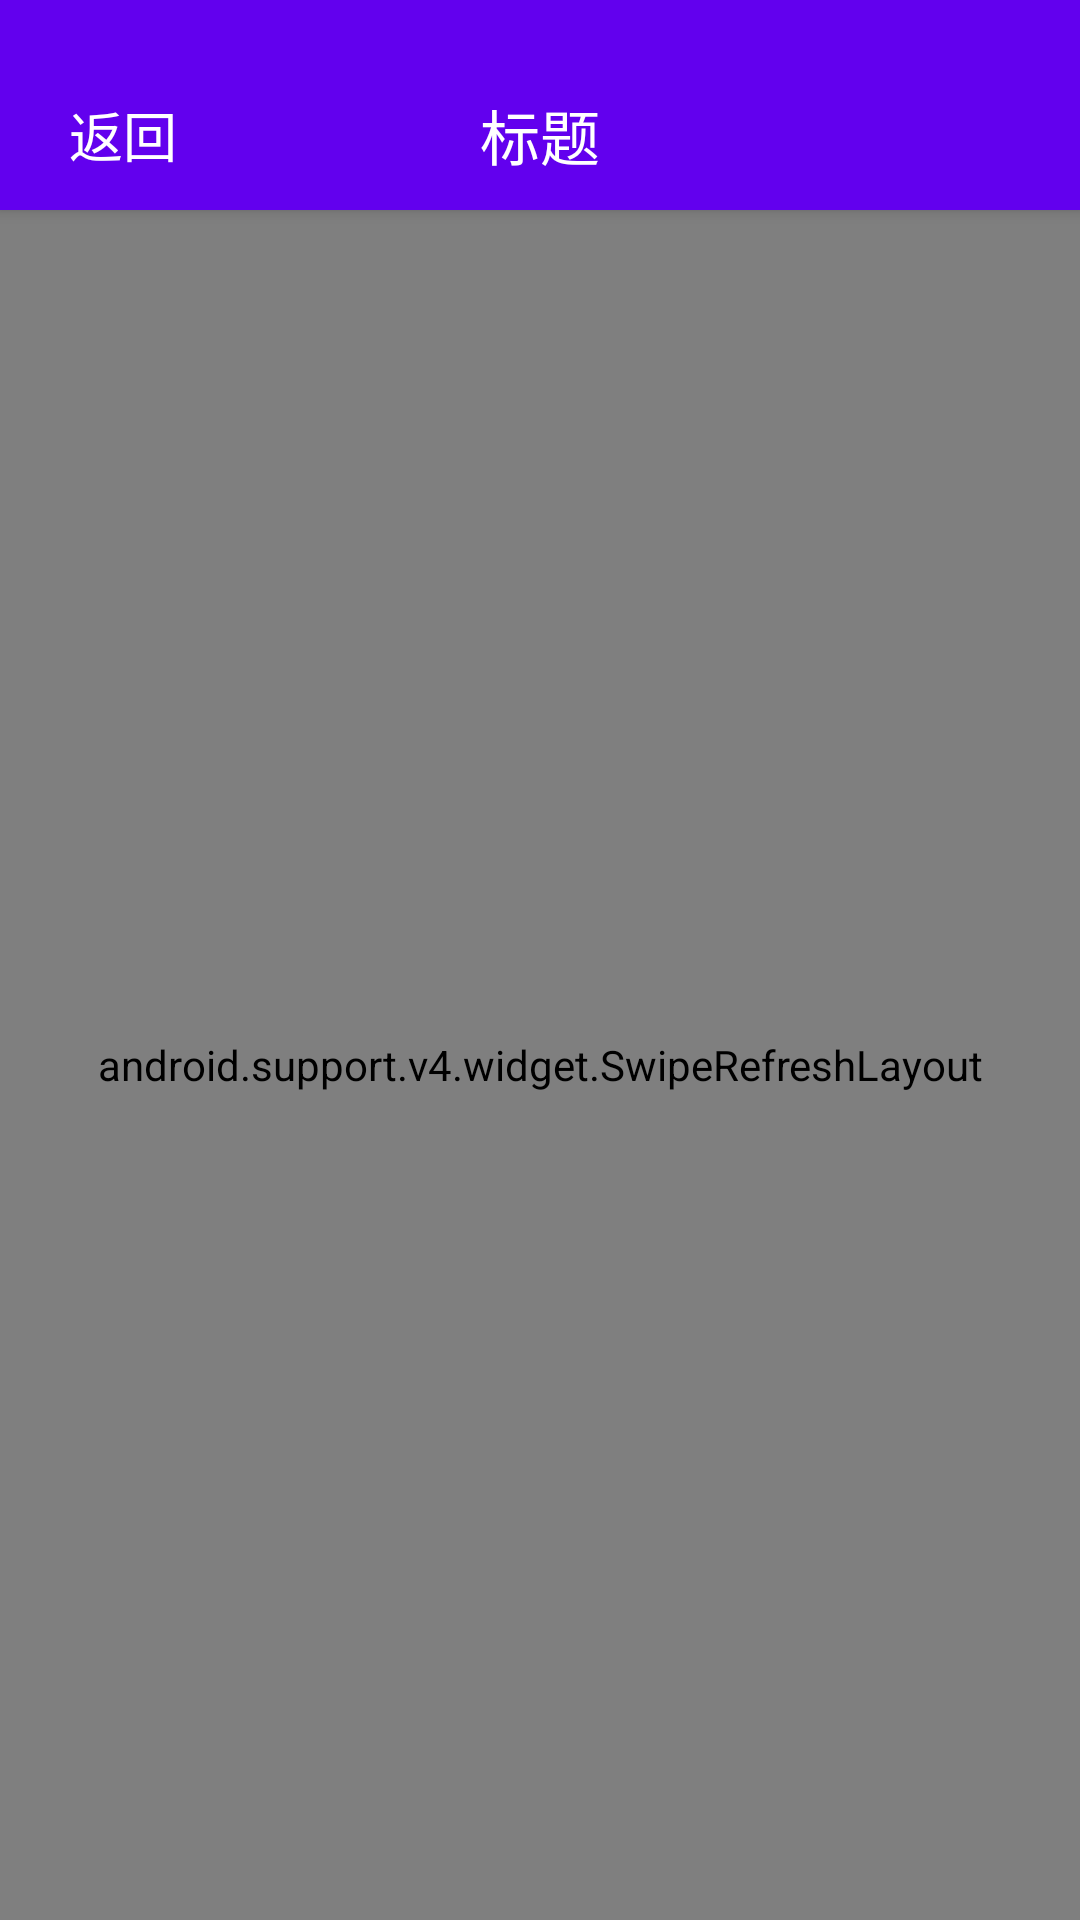

Produce the Android XML layout that renders to this screen, including the resource entries it uses.
<!-- AndroidManifest.xml: application theme AppTheme -->
<!-- res/layout/activity_main.xml -->
<?xml version="1.0" encoding="utf-8"?>
<LinearLayout
    xmlns:android="http://schemas.android.com/apk/res/android"
    xmlns:tools="http://schemas.android.com/tools"
    xmlns:app="http://schemas.android.com/apk/res-auto"
    android:layout_width="match_parent"
    android:layout_height="match_parent"
    android:orientation="vertical"
    tools:context=".activity.MainActivity">

    <include layout="@layout/toolbar_layout"/>

    <include layout="@layout/refresh_recycler_layout" />

    <android.support.design.widget.FloatingActionButton
        android:id="@+id/fab"
        android:layout_width="wrap_content"
        android:layout_height="wrap_content"
        android:layout_gravity="bottom|end"
        android:layout_margin="16dp"
        android:clickable="true"
        android:src="@mipmap/ic_github"
        app:elevation="5dp"
        app:layout_scrollFlags="scroll|enterAlways"/>
</LinearLayout>
<!-- res/layout/toolbar_layout.xml (included above) -->
<?xml version="1.0" encoding="utf-8"?>
<android.support.design.widget.AppBarLayout
    xmlns:android="http://schemas.android.com/apk/res/android"
    xmlns:app="http://schemas.android.com/apk/res-auto"
    android:id="@+id/app_bar_layout"
    android:orientation="vertical"
    android:layout_width="match_parent"
    android:layout_height="wrap_content"
    android:elevation="3dp">

    <TextView
        android:id="@+id/status_bar"
        android:layout_width="match_parent"
        android:layout_height="20dp"
        android:background="?attr/colorPrimary"/>

    <android.support.v7.widget.Toolbar
        android:id="@+id/toolBar"
        android:layout_width="match_parent"
        android:layout_height="?attr/actionBarSize"
        android:background="?attr/colorPrimary"
        android:theme="@style/ThemeOverlay.AppCompat.Dark.ActionBar"
        app:popupTheme="@style/ThemeOverlay.AppCompat.Light"
        app:layout_scrollFlags="scroll|enterAlways">

        <TextView
            android:id="@+id/nav_left_text"
            android:layout_width="wrap_content"
            android:layout_height="match_parent"
            android:drawableLeft="@mipmap/nav_back_light"
            android:drawableStart="@mipmap/nav_back_light"
            android:gravity="center"
            android:minWidth="50dp"
            android:text="返回"
            android:textColor="@android:color/white"
            android:textSize="@dimen/font_title"/>

        <TextView
            android:id="@+id/center_title"
            android:layout_width="wrap_content"
            android:layout_height="wrap_content"
            android:layout_gravity="center"
            android:textColor="@android:color/white"
            android:textSize="@dimen/font_large"
            android:text="标题"/>

        <TextView
            android:id="@+id/nav_right_text"
            android:layout_width="wrap_content"
            android:layout_height="match_parent"
            android:gravity="center"
            android:minWidth="50dp"
            android:paddingLeft="10dp"
            android:paddingRight="10dp"
            android:textColor="@android:color/white"
            android:textSize="@dimen/font_normal"
            android:visibility="gone"/>

    </android.support.v7.widget.Toolbar>

</android.support.design.widget.AppBarLayout>
<!-- res/layout/refresh_recycler_layout.xml (included above) -->
<?xml version="1.0" encoding="utf-8"?>
<android.support.v4.widget.SwipeRefreshLayout
    xmlns:android="http://schemas.android.com/apk/res/android"
    xmlns:tools="http://schemas.android.com/tools"
    xmlns:app="http://schemas.android.com/apk/res-auto"
    android:id="@+id/swipe_refresh_layout"
    android:layout_width="match_parent"
    android:layout_height="match_parent"
    app:layout_behavior="@string/appbar_scrolling_view_behavior"
    tools:context=".activity.MainActivity"
    tools:showIn="@layout/activity_main">

    <com.changxiao.quickframe.widget.XCRecyclerView
        android:id="@+id/recycler_view"
        android:layout_width="match_parent"
        android:layout_height="match_parent"
        android:paddingBottom="20dp"
        android:clipToPadding="false" />

</android.support.v4.widget.SwipeRefreshLayout>
<!-- resources referenced by this layout -->
<resources>
  <dimen name="font_large">20sp</dimen>
  <dimen name="font_normal">19sp</dimen>
  <dimen name="font_title">18sp</dimen>
  <style name="AppTheme" parent="Theme.AppCompat.Light.NoActionBar">
          
          <item name="colorPrimary">@color/colorPrimary</item>
          <item name="colorPrimaryDark">@color/colorPrimaryDark</item>
          <item name="colorAccent">@color/colorAccent</item>
          
          <item name="android:textColorPrimary">@android:color/white</item>
          <item name="android:actionBarSize">@dimen/nav_bar_height</item>
      </style>
  <dimen name="nav_bar_height">50dp</dimen>
  <!-- not gathered from this repository: default colours our renderer supplied (Android Studio template values) -->
  <color name="colorPrimary">#FF6200EE</color>
  <color name="colorPrimaryDark">#FF3700B3</color>
  <color name="colorAccent">#FF03DAC5</color>
</resources>
